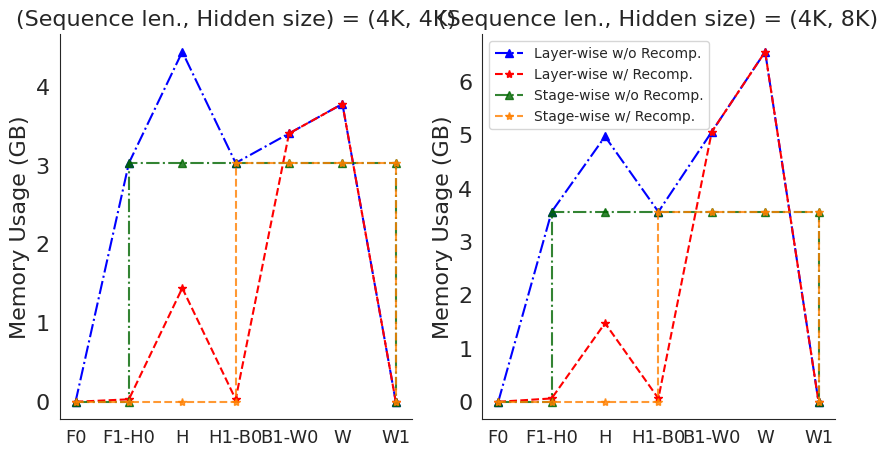

Source code (Python):
FP32 = 4 # 4 Bytes
FP16 = 2 # 2 Bytes
TIME_LIMIT = 10000
G = 1024 * 1024 * 1024
M = 1024 * 1024
K = 1024
B = G

SHOW_WORKLOAD_TEXT = False
PIXEL_BASE = 1
PP_HEIGHT = 35
PP_ALIGN = 5
# Known parameter settings
DEVICE_NUM = 4 * 4
GPU_MAX_MEM = 80 * G / G
WORLD_SIZE = DEVICE_NUM
PP_SIZE = DEVICE_NUM
TP_SIZE = WORLD_SIZE // PP_SIZE

RECOMP = False
RECOMP = True
VOCAB_SIZE = 92544
NUM_ATTENTION_HEAD = 32
SEQ_LEN = 4 * K
HIDDEN_SIZE = 4 * K
MICRO_BATCH_SIZE = 1
MICRO_BATCH_NUM = 4 * 2 * 4
LAYER_NUM = 4 * 1 * 9
LAYERWISE = True

b = MICRO_BATCH_SIZE
s = SEQ_LEN
h = HIDDEN_SIZE
a = NUM_ATTENTION_HEAD
l = LAYER_NUM
v = VOCAB_SIZE
G = 1024 * 1024 * 1024
from dataclasses import dataclass

MIX_TRAINING = True
DATA_TYPE: int = 2 if MIX_TRAINING else 4
@dataclass
class Activation:
    INPUT: int = (2*b*s*h)/G
    FULL: int = (34*b*s*h + 5*b*s*s*a)/G
    LOSS: int = (2*2*b*s*v)/G

LAYER_PARA_NUM = 12 * h * h + 13 * h
HEAD_PARA_NUM = v * h
LAYER_MEMORY = DATA_TYPE * LAYER_PARA_NUM / G
HEAD_MEMORY = DATA_TYPE * HEAD_PARA_NUM / G
@dataclass
class Gradient:
    INPUT: int = DATA_TYPE * LAYER_PARA_NUM / G
    PARAMETER: int = DATA_TYPE * LAYER_PARA_NUM / G
    HEAD: int = DATA_TYPE * HEAD_PARA_NUM / G
import matplotlib.pyplot as plt
import seaborn as sns

def sinplot():
    title_size = 24
    xy_label_size = 16
    xy_tick_size = 16
    # 数据
    ywo = [0, Activation.FULL, Activation.FULL + Activation.LOSS, Activation.FULL, Activation.FULL + Gradient.INPUT, Activation.FULL + Gradient.INPUT + Gradient.PARAMETER, 0]
    yw = [0, Activation.INPUT, Activation.INPUT + Activation.LOSS, Activation.INPUT, Activation.FULL + Gradient.INPUT, Activation.FULL + Gradient.INPUT + Gradient.PARAMETER, 0]
    x = range(len(ywo))
    x = ["F0","F1-H0","H","H1-B0","B1-W0","W","W1"]
    # x = ["F0","F1-H0","H0.5","H1-B0","B1-W0","W0.5","W1"]
    awo = [0, 0, Activation.FULL, Activation.FULL, Activation.FULL, Activation.FULL, Activation.FULL, Activation.FULL, 0]
    xawo = [0, 1, 1, 2, 3, 4, 5, 6, 6]
    ao = [0, 0, 0, 0, Activation.FULL, Activation.FULL, Activation.FULL, Activation.FULL, 0]
    xao = [0, 1, 2, 3, 3, 4, 5, 6, 6]

    # 创建子图
    fig, (ax1, ax2) = plt.subplots(1, 2, figsize=(10, 5))
    title = "Memory Usage Changes While Computing F-H-B-W"
    # fig.suptitle(title, fontsize=title_size, y=0.950)

    # 第一张子图：Memory Usage
    ax1.plot(x, ywo, marker='^', linestyle='dashdot', c='blue', label="Layer-wise w/o Recomp.")
    ax1.plot(x, yw, marker='*', linestyle='--', c='red', label="Layer-wise w/ Recomp.")
    ax1.plot(xawo, awo, marker='^', linestyle='dashdot', c='#006600', alpha=0.8, label="Stage-wise w/o Recomp.")
    ax1.plot(xao, ao, marker='*', linestyle='dashed', c='#FF8000', alpha=0.8, label="Stage-wise w/ Recomp.")
    ax1.set_ylabel("Memory Usage (GB)", fontsize=xy_label_size)
    ax1.set_title("(Sequence len., Hidden size) = (4K, 4K)", fontsize=xy_label_size)
    # ax1.set_xlabel("Seq = 4K, Hid = 4K", fontsize=xy_label_size)
    # ax1.legend(fontsize=12)
    # ax1.grid(True)
    # ax1.set_yticks([0,0.5,1,1.5,2,2.5,3,3.5,4,4.5,5])
    ax1.tick_params(axis='x', labelsize=xy_tick_size-3)
    ax1.tick_params(axis='y', labelsize=xy_tick_size) 

    # ax1.set_xticks([]) 

    s = 4*K
    h = 8*K

    full = (34*b*s*h + 5*b*s*s*a)/G
    loss = (2*2*b*s*v)/G
    act_input = (2*b*s*h)/G
    gradient_input = DATA_TYPE * (12 * h * h + 13 * h) / G
    gradient_para = DATA_TYPE * (12 * h * h + 13 * h) / G
    head_para = DATA_TYPE * v * h / G

    ywo = [0, full, full + loss, full, full + gradient_input, full + gradient_input + gradient_para, 0]
    yw = [0, act_input, act_input + loss, act_input, full + gradient_input, full + gradient_input + gradient_para, 0]
    x = range(len(ywo))
    x = ["F0","F1-H0","H","H1-B0","B1-W0","W","W1"]

    awo = [0, 0, full, full, full, full, full, full, 0]
    xawo = [0, 1, 1, 2, 3, 4, 5, 6, 6]
    ao = [0, 0, 0, 0, full, full, full, full, 0]
    xao = [0, 1, 2, 3, 3, 4, 5, 6, 6]
    ax2.plot(x, ywo, marker='^', linestyle='dashdot', c='blue', label="Layer-wise w/o Recomp.")
    ax2.plot(x, yw, marker='*', linestyle='--', c='red', label="Layer-wise w/ Recomp.")
    ax2.plot(xawo, awo, marker='^', linestyle='dashdot', c='#006600', alpha=0.8, label="Stage-wise w/o Recomp.")
    ax2.plot(xao, ao, marker='*', linestyle='dashed', c='#FF8000', alpha=0.8, label="Stage-wise w/ Recomp.")
    ax2.set_ylabel("Memory Usage (GB)", fontsize=xy_label_size)
    ax2.set_title("(Sequence len., Hidden size) = (4K, 8K)", fontsize=xy_label_size)
    # ax2.set_xlabel("Seq = 8K, Hid = 8K", fontsize=xy_label_size)
    ax2.legend(fontsize=10)
    # ax2.set_yticks([0,0.5,1,1.5,2,2.5,3,3.5,4,4.5,5,5.5,6,6.5,7])
    # ax2.set_yticks([0,1.0,2,3,4,5,6,7])
    # ax2.grid(True)

    ax2.tick_params(axis='x', labelsize=xy_tick_size-3)
    ax2.tick_params(axis='y', labelsize=xy_tick_size) 
# 调整布局
plt.tight_layout()


sns.set_style("white")
sinplot() # 默认无参数状态，就是删除上方和右方的边框
sns.despine()

# [redacted]
# 显示图形
plt.show()